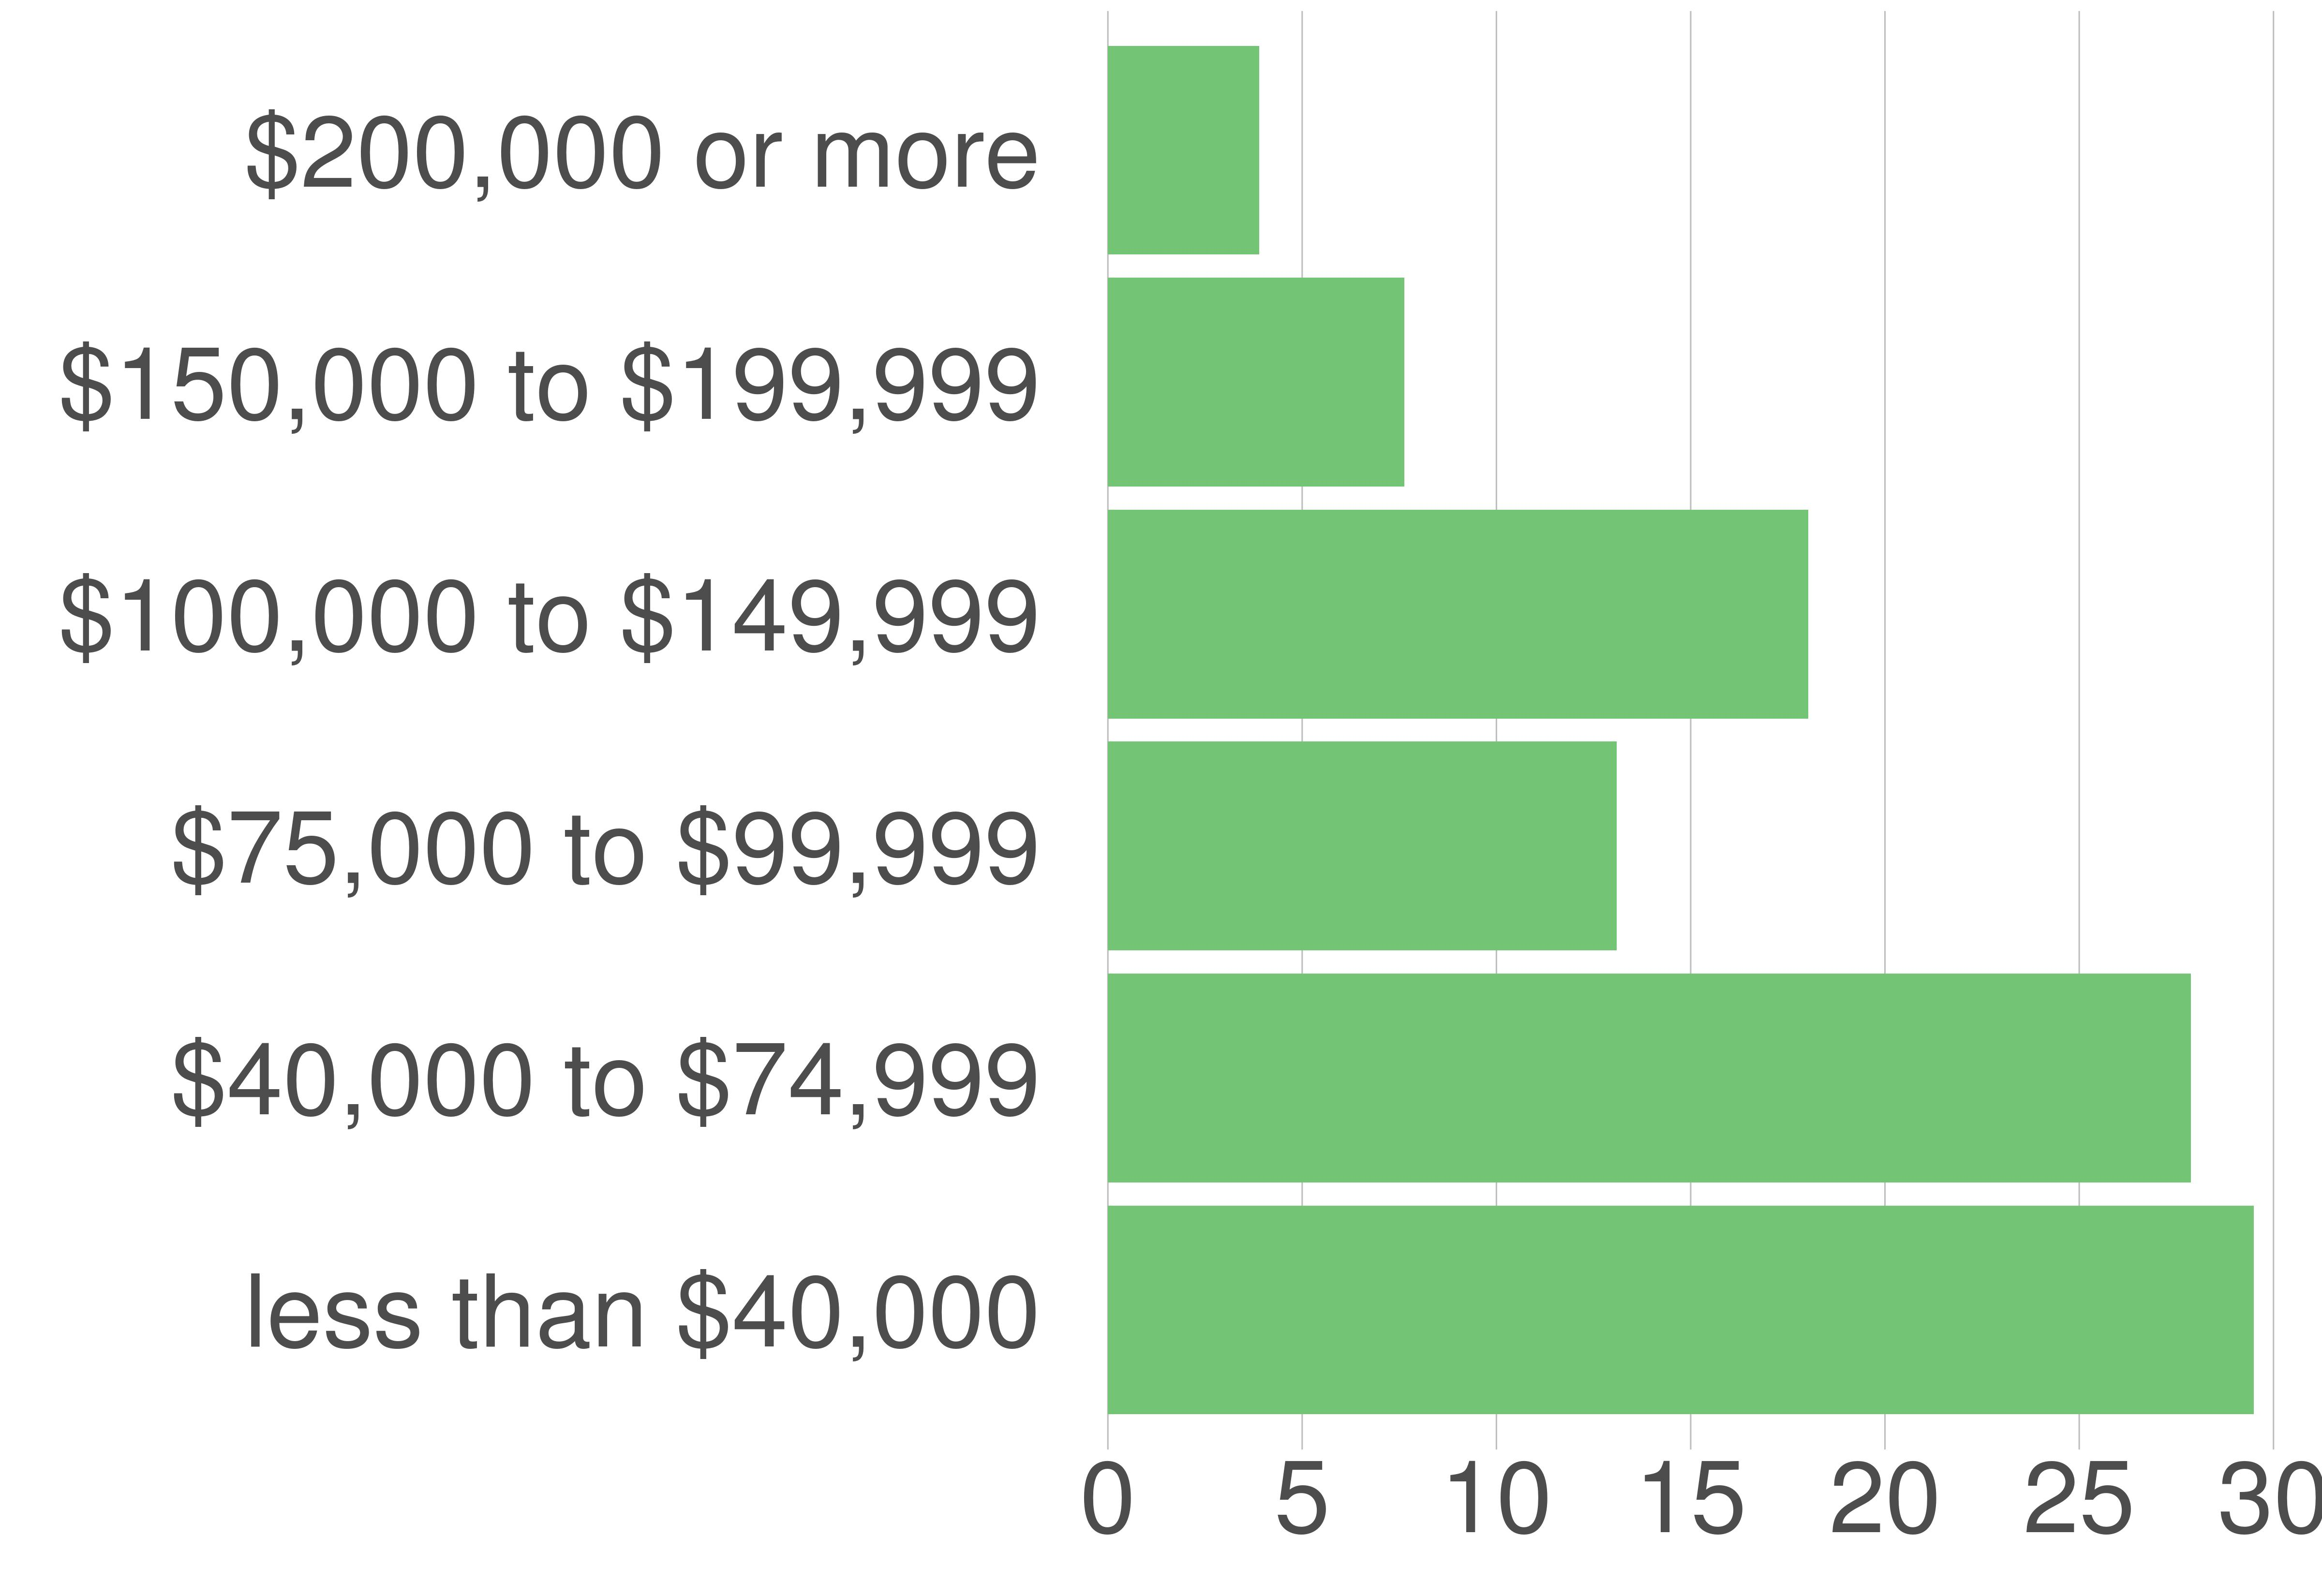

The data file committed next to this chart (first rows):
variable, value, value_prop
less than $40,000, 4184, 29.49
$40,000 to $74,999, 3956, 27.88
$75,000 to $99,999, 1857, 13.09
$100,000 to $149,999, 2558, 18.03
$150,000 to $199,999, 1083, 7.63
$200,000 or more, 552, 3.89
